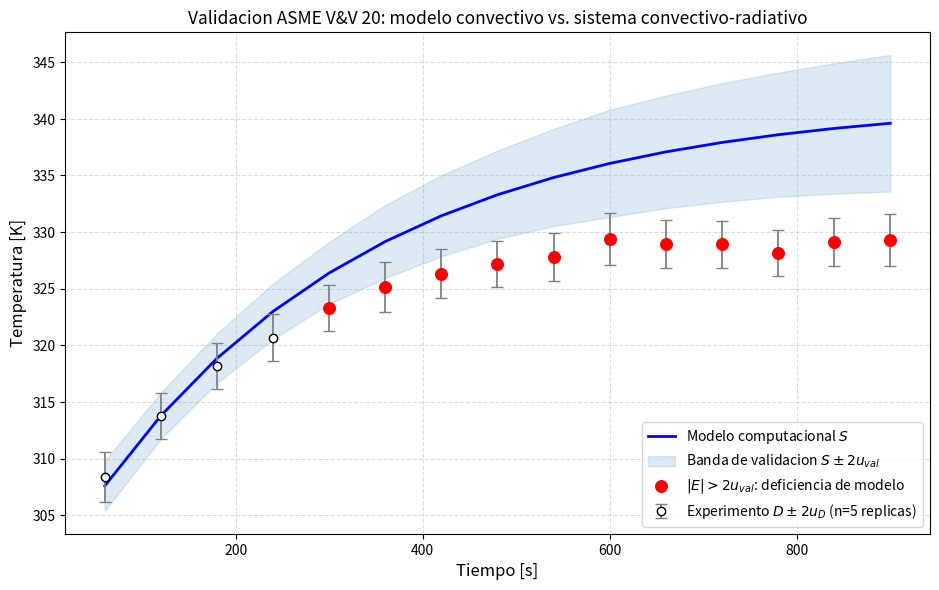
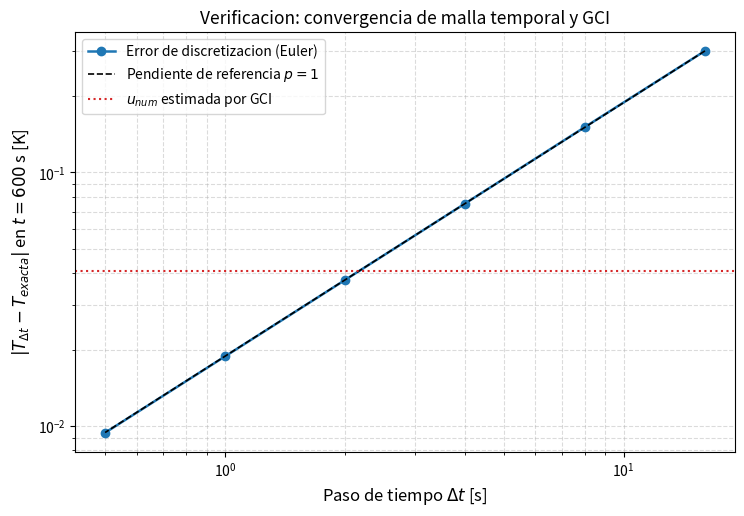

Recreate these plots in Python, in order.
# ============================================================================
# Semana11_validacion_vv20.py
# Curso: Prototipado y Simulacion (DITA) -- Universidad La Salle Bajio
# Semana 11: Validacion Experimental y Metrologia Computacional
#
# Framework ASME V&V 20 aplicado a un modelo termico transitorio de
# calentamiento de un conductor (familia de proyectos: cable OPGW bajo
# corriente de falla). El modelo computacional S omite la perdida
# radiativa (deficiencia de modelo delta_model deliberada); el
# "experimento" D se sintetiza integrando la fisica completa y
# contaminando con sesgo sistematico y ruido aleatorio de termopar.
#
# Componentes calculados:
#   u_num   : GCI por extrapolacion de Richardson (3 pasos de tiempo)
#   u_input : propagacion GUM de primer orden de u_h (coef. conveccion)
#   u_D     : combinacion de sesgo sistematico y repetibilidad (n replicas)
#   u_val   : combinacion en cuadratura (ASME V&V 20)
#
# Reproducibilidad: numpy.random.default_rng(semilla fija)
# Salidas: Figuras/S11_validacion_continua.png
#          Figuras/S11_gci_convergencia.png
# ============================================================================

import os
import numpy as np
import matplotlib
matplotlib.use('Agg')
import matplotlib.pyplot as plt
from scipy.integrate import solve_ivp

os.makedirs('Figuras', exist_ok=True)
rng = np.random.default_rng(2026)

# ----------------------------------------------------------------------------
# 1. PARAMETROS FISICOS DEL SISTEMA
# ----------------------------------------------------------------------------
P_joule = 25.0     # [W]      potencia disipada por efecto Joule
h_conv  = 12.0     # [W/m2K]  coeficiente de conveccion (parametro incierto)
u_h     = 1.0      # [W/m2K]  incertidumbre estandar de h (correlacion empirica)
A_sup   = 0.05     # [m2]     area superficial del tramo de conductor
mc      = 180.0    # [J/K]    capacitancia termica (m*c)
T_amb   = 300.0    # [K]      temperatura ambiente
eps_rad = 0.8      # [-]      emisividad (fisica omitida por el modelo S)
sigma_SB = 5.670e-8  # [W/m2K4] constante de Stefan-Boltzmann

t_final = 900.0    # [s]      horizonte de comparacion
n_pts   = 15       # puntos de comparacion experimento-modelo
t_comp  = np.linspace(60.0, t_final, n_pts)

# ----------------------------------------------------------------------------
# 2. MODELO COMPUTACIONAL S (sin radiacion) RESUELTO POR EULER EXPLICITO
# ----------------------------------------------------------------------------
def solve_model_euler(dt, h_val, t_eval):
    """Integra dT/dt = (P - h A (T - Tamb)) / mc con Euler explicito y
    devuelve T interpolada en t_eval. La solucion numerica (no la
    analitica) es la que se verifica: su error de discretizacion es u_num."""
    n_steps = int(np.ceil(t_final / dt)) + 1
    t = np.linspace(0.0, dt * (n_steps - 1), n_steps)
    T = np.empty(n_steps)
    T[0] = T_amb
    for k in range(n_steps - 1):
        dTdt = (P_joule - h_val * A_sup * (T[k] - T_amb)) / mc
        T[k + 1] = T[k] + dt * dTdt
    return np.interp(t_eval, t, T)

# ----------------------------------------------------------------------------
# 3. VERIFICACION: GCI CON TRES PASOS DE TIEMPO (Richardson)
# ----------------------------------------------------------------------------
r_ref = 2.0                       # razon de refinamiento
dt3, dt2, dt1 = 8.0, 4.0, 2.0     # grueso, medio, fino
t_ref = 600.0                     # instante de referencia para el GCI
S3 = solve_model_euler(dt3, h_conv, np.array([t_ref]))[0]
S2 = solve_model_euler(dt2, h_conv, np.array([t_ref]))[0]
S1 = solve_model_euler(dt1, h_conv, np.array([t_ref]))[0]

p_obs = np.log(abs(S3 - S2) / abs(S2 - S1)) / np.log(r_ref)
Fs = 1.25                          # factor de seguridad (Roache)
GCI_fine = Fs * abs(S1 - S2) / (r_ref**p_obs - 1.0)   # [K] expandido
u_num_scalar = GCI_fine / 1.15     # GCI ~ intervalo uniforme -> estandar
u_num = u_num_scalar * np.ones_like(t_comp)

# Solucion analitica exacta del modelo (solo para la grafica de convergencia)
tau = mc / (h_conv * A_sup)
T_exact_ref = T_amb + (P_joule / (h_conv * A_sup)) * (1.0 - np.exp(-t_ref / tau))

# ----------------------------------------------------------------------------
# 4. PREDICCION S EN LA MALLA FINA Y SENSIBILIDAD u_input
# ----------------------------------------------------------------------------
S_model = solve_model_euler(dt1, h_conv, t_comp)

# Sensibilidad local dS/dh por diferencias centradas (recorriendo el solver)
delta_h = 0.05 * h_conv
S_hp = solve_model_euler(dt1, h_conv + delta_h, t_comp)
S_hm = solve_model_euler(dt1, h_conv - delta_h, t_comp)
dS_dh = (S_hp - S_hm) / (2.0 * delta_h)
u_input = np.abs(dS_dh) * u_h

# ----------------------------------------------------------------------------
# 5. EXPERIMENTO SINTETICO D (fisica completa + metrologia de termopar)
# ----------------------------------------------------------------------------
def rhs_true(t, T):
    q_conv = h_conv * A_sup * (T[0] - T_amb)
    q_rad = eps_rad * sigma_SB * A_sup * (T[0]**4 - T_amb**4)
    return [(P_joule - q_conv - q_rad) / mc]

sol = solve_ivp(rhs_true, [0.0, t_final], [T_amb], t_eval=t_comp,
                rtol=1e-10, atol=1e-10)
T_true = sol.y[0]

b_real = 1.2       # [K] sesgo sistematico realizado (termopar descalibrado)
u_b    = 1.0       # [K] incertidumbre estandar del sesgo (certificado)
s_rep  = 0.8       # [K] desviacion estandar de una lectura individual
n_rep  = 5         # replicas por punto de comparacion

lecturas = (T_true[:, None] + b_real
            + rng.normal(0.0, s_rep, size=(n_pts, n_rep)))
D_exp = lecturas.mean(axis=1)
s_muestral = lecturas.std(axis=1, ddof=1)
u_D = np.sqrt(u_b**2 + s_muestral**2 / n_rep)

# ----------------------------------------------------------------------------
# 6. ASME V&V 20: ERROR DE COMPARACION Y BANDA DE VALIDACION
# ----------------------------------------------------------------------------
E = S_model - D_exp
u_val = np.sqrt(u_num**2 + u_input**2 + u_D**2)
k_cov = 2.0
is_valid = np.abs(E) <= k_cov * u_val

# ----------------------------------------------------------------------------
# 7. REPORTE DE TERMINAL
# ----------------------------------------------------------------------------
print('=' * 78)
print('  REPORTE DE VALIDACION ASME V&V 20 -- MODELO TERMICO TRANSITORIO')
print('=' * 78)
print('Verificacion (GCI, Euler explicito, t_ref = %.0f s):' % t_ref)
print('  S(dt=%.0f)=%.4f K  S(dt=%.0f)=%.4f K  S(dt=%.0f)=%.4f K'
      % (dt3, S3, dt2, S2, dt1, S1))
print('  Orden observado p = %.3f (teorico Euler: 1)' % p_obs)
print('  GCI_fino = %.4f K  ->  u_num = %.4f K' % (GCI_fine, u_num_scalar))
print('  |S_fino - T_exacta| = %.4f K (verificacion contra solucion cerrada)'
      % abs(S1 - T_exact_ref))
print('-' * 78)
print('Sensibilidad de entrada: max|dS/dh| = %.3f K/(W/m2K); '
      'max u_input = %.3f K' % (np.max(np.abs(dS_dh)), np.max(u_input)))
print('Metrologia: u_b = %.2f K; s promedio = %.2f K; '
      'u_D en [%.2f, %.2f] K' % (u_b, s_muestral.mean(),
                                 u_D.min(), u_D.max()))
print('-' * 78)
hdr = '%-8s%-10s%-10s%-10s%-9s%-22s' % ('t [s]', 'S [K]', 'D [K]',
                                        'E [K]', '2u_val', 'Diagnostico')
print(hdr)
print('-' * 78)
for i in range(n_pts):
    status = 'no refutado' if is_valid[i] else 'DEFICIENCIA DE MODELO'
    print('%-8.0f%-10.2f%-10.2f%-+10.2f%-9.2f%-22s'
          % (t_comp[i], S_model[i], D_exp[i], E[i],
             k_cov * u_val[i], status))
n_fail = int(np.sum(~is_valid))
print('-' * 78)
print('Puntos con |E| > 2 u_val: %d de %d '
      '(primera deteccion en t = %.0f s)'
      % (n_fail, n_pts, t_comp[~is_valid][0] if n_fail else -1))

# ----------------------------------------------------------------------------
# 8. FIGURA 1: VALIDACION CONTINUA
# ----------------------------------------------------------------------------
fig, ax = plt.subplots(figsize=(9.5, 6.0), dpi=300)
ax.errorbar(t_comp, D_exp, yerr=k_cov * u_D, fmt='o', color='k',
            mfc='white', ecolor='gray', elinewidth=1.3, capsize=4,
            label=r'Experimento $D \pm 2u_D$ (n=%d replicas)' % n_rep, zorder=4)
ax.plot(t_comp, S_model, 'b-', lw=2, label=r'Modelo computacional $S$')
ax.fill_between(t_comp, S_model - k_cov * u_val, S_model + k_cov * u_val,
                color='tab:blue', alpha=0.15,
                label=r'Banda de validacion $S \pm 2u_{val}$')
ax.scatter(t_comp[~is_valid], D_exp[~is_valid], color='red', s=70,
           zorder=5, label=r'$|E| > 2u_{val}$: deficiencia de modelo')
ax.set_xlabel('Tiempo [s]', fontsize=12)
ax.set_ylabel('Temperatura [K]', fontsize=12)
ax.set_title('Validacion ASME V&V 20: modelo convectivo vs. sistema '
             'convectivo-radiativo', fontsize=12.5)
ax.grid(True, ls='--', alpha=0.45)
ax.legend(loc='lower right', fontsize=10, frameon=True)
fig.tight_layout()
fig.savefig('Figuras/S11_validacion_continua.png')
plt.close(fig)

# ----------------------------------------------------------------------------
# 9. FIGURA 2: ESTUDIO DE CONVERGENCIA (GCI)
# ----------------------------------------------------------------------------
dts = np.array([16.0, 8.0, 4.0, 2.0, 1.0, 0.5])
errs = np.array([abs(solve_model_euler(d, h_conv,
                 np.array([t_ref]))[0] - T_exact_ref) for d in dts])

fig, ax = plt.subplots(figsize=(7.5, 5.2), dpi=300)
ax.loglog(dts, errs, 'o-', color='tab:blue', lw=1.8,
          label='Error de discretizacion (Euler)')
ref = errs[0] * (dts / dts[0])**1.0
ax.loglog(dts, ref, 'k--', lw=1.2, label=r'Pendiente de referencia $p=1$')
ax.axhline(u_num_scalar, color='tab:red', ls=':', lw=1.5,
           label=r'$u_{num}$ estimada por GCI')
ax.set_xlabel(r'Paso de tiempo $\Delta t$ [s]', fontsize=12)
ax.set_ylabel(r'$|T_{\Delta t} - T_{exacta}|$ en $t = 600$ s [K]', fontsize=12)
ax.set_title('Verificacion: convergencia de malla temporal y GCI',
             fontsize=12.5)
ax.grid(True, which='both', ls='--', alpha=0.45)
ax.legend(fontsize=10)
fig.tight_layout()
fig.savefig('Figuras/S11_gci_convergencia.png')
plt.close(fig)
# plt.show()
print('\nFiguras escritas en Figuras/.')
